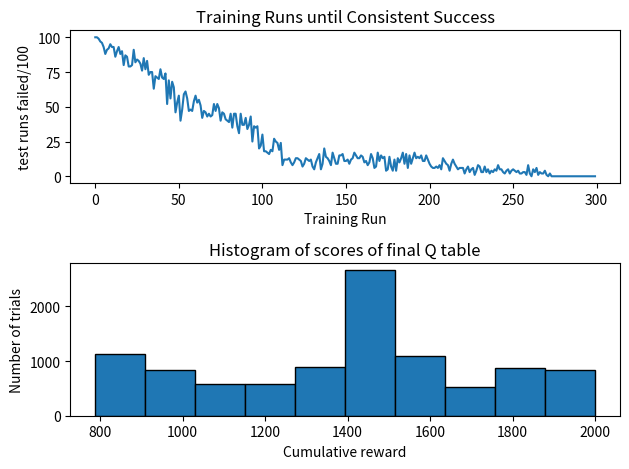

This chart was generated by the following Python code:
import numpy as np
from matplotlib import pyplot as plt


class GridWorld:

    actions = [
        lambda pos: pos,                 # Stay in position
        lambda pos: (pos[0], pos[1]+1),  # Move up
        lambda pos: (pos[0]+1, pos[1]),  # Move right
        lambda pos: (pos[0], pos[1]-1),  # Move down
        lambda pos: (pos[0]-1, pos[1])   # Move left
    ]

    action_strings = ['s', 'u', 'r', 'd', 'l']

    num_actions = 5

    def __init__(self):
        self.grid = -1.0 * np.ones((10, 5))
        self.grid[9, 3] = 100.0
        x = np.random.randint(0, 9)
        y = np.random.randint(0, 4)
        self.pos = (x, y)
        self.q_table = None

    def in_bounds(self, pos):
        if pos[0] < 0 or pos[0] > 9:
            return False
        if pos[1] < 0 or pos[1] > 4:
            return False
        return True

    def act(self, num_action):
        pos = GridWorld.actions[num_action](self.pos)
        if self.in_bounds(pos):
            self.pos = pos
        return self.grid[self.pos]

    def greedy(self, episodes, val_initial=100.0):
        values = val_initial * np.ones(self.num_actions)
        for i in range(episodes):
            best = np.where(values == values.max())[0][0]
            values[best] += (1.0 / (i+1.0)) * (self.act(best) - values[best])
        return np.where(values == values.max())[0][0]

    def e_greedy(self, episodes, epsilon, val_initial=100.0):
        values = val_initial * np.ones(self.num_actions)
        for i in range(episodes):
            if np.random.rand() < epsilon:
                choice = np.random.randint(0, self.num_actions)
            else:
                choice = np.where(values == values.max())[0][0]

            values[choice] += (1.0 / (i+1.0)) * (self.act(choice) - values[choice])
        return np.where(values == values.max())[0][0]


def gridworld_e_greedy():
    max_e = 0.5
    num_e = 5.0
    epsilons = np.arange(0, max_e + max_e / num_e, max_e / num_e)
    e_greedy_results = np.zeros((len(epsilons), GridWorld.num_actions+1), float)
    seeds = range(1000)

    for e, epsilon in enumerate(epsilons):
        print('----Epsilon={}----'.format(epsilon))
        for seed in seeds:
            np.random.seed(seed)
            gridworld = GridWorld()
            action_num = gridworld.e_greedy(20, epsilon, 2.0)
            # e_greedy_results[e, action_num] += 1
            reward = 0
            gw = GridWorld()
            for i in range(20):
                reward += gw.act(action_num)
            e_greedy_results[e, 0] += reward
            e_greedy_results[e, action_num+1] += 1

    e_greedy_results[:, 0] /= float(len(seeds))
    print(epsilons)
    print(e_greedy_results)


def q_learning(world, episodes=20, val_initial=100.0, alpha=0.5, gamma=0.9):
    global q_table
    if q_table is None:
        q_table = val_initial * np.ones((*world.grid.shape, world.num_actions))
    for _ in range(episodes):
        best_action = np.argmax(q_table[world.pos])
        # print(GridWorld.action_strings[best_action])
        prev_value = (*world.pos, best_action)
        reward = world.act(best_action)
        q_table[prev_value] *= (1.0-alpha)
        q_table[prev_value] += alpha*(reward + gamma*np.max(q_table[world.pos]))


def evaluate_q_table():
    global q_table
    gw = GridWorld()
    total_reward = 0
    failure = 0.0
    for _ in range(20):
        total_reward += gw.act(np.argmax(q_table[gw.pos[0], gw.pos[1], :]))
    if not gw.pos == (9, 3):
        failure = 1.0
    return total_reward, failure


def gridworld_q_learning():
    np.random.seed(1)
    training_runs = 300
    fails = np.zeros((training_runs,))
    for n in range(training_runs):
        gw = GridWorld()
        q_learning(gw)
        for _ in range(100):
            score, fail = evaluate_q_table()
            fails[n] += fail

    plt.subplot(2, 1, 1)
    plt.plot(range(training_runs), fails)
    plt.title('Training Runs until Consistent Success')
    plt.xlabel('Training Run')
    plt.ylabel('test runs failed/100')
    scores = []
    for _ in range(10000):
        score, fails = evaluate_q_table()
        scores.append(score)
    plt.subplot(2, 1, 2)
    plt.title('Histogram of scores of final Q table')
    plt.ylabel('Number of trials')
    plt.xlabel('Cumulative reward')
    plt.hist(scores, edgecolor='black', linewidth=1.0)
    plt.tight_layout()
    plt.show()
    print_q_table()
    # print_q_table()


def print_q_table():
    global q_table
    X, Y, A = q_table.shape
    q_action = np.empty((X, Y), str)
    q_reward = np.empty((X, Y), float)
    for x in range(X):
        for y in range(Y):
            q_reward[x, y] = np.max(q_table[x, y])
            action = np.argmax(q_table[x, y])
            if action == 0:
                q_action[x, y] = 's'
            elif action == 1:
                q_action[x, y] = 'u'
            elif action == 2:
                q_action[x, y] = 'r'
            elif action == 3:
                q_action[x, y] = 'd'
            elif action == 4:
                q_action[x, y] = 'l'
            else:
                print("WAT")
                exit()
    print(q_action)
    # np.set_printoptions(precision=1, suppress=True)
    # print(q_reward.transpose())


if __name__ == "__main__":
    q_table = None
    # gridworld_e_greedy()
    gridworld_q_learning()
